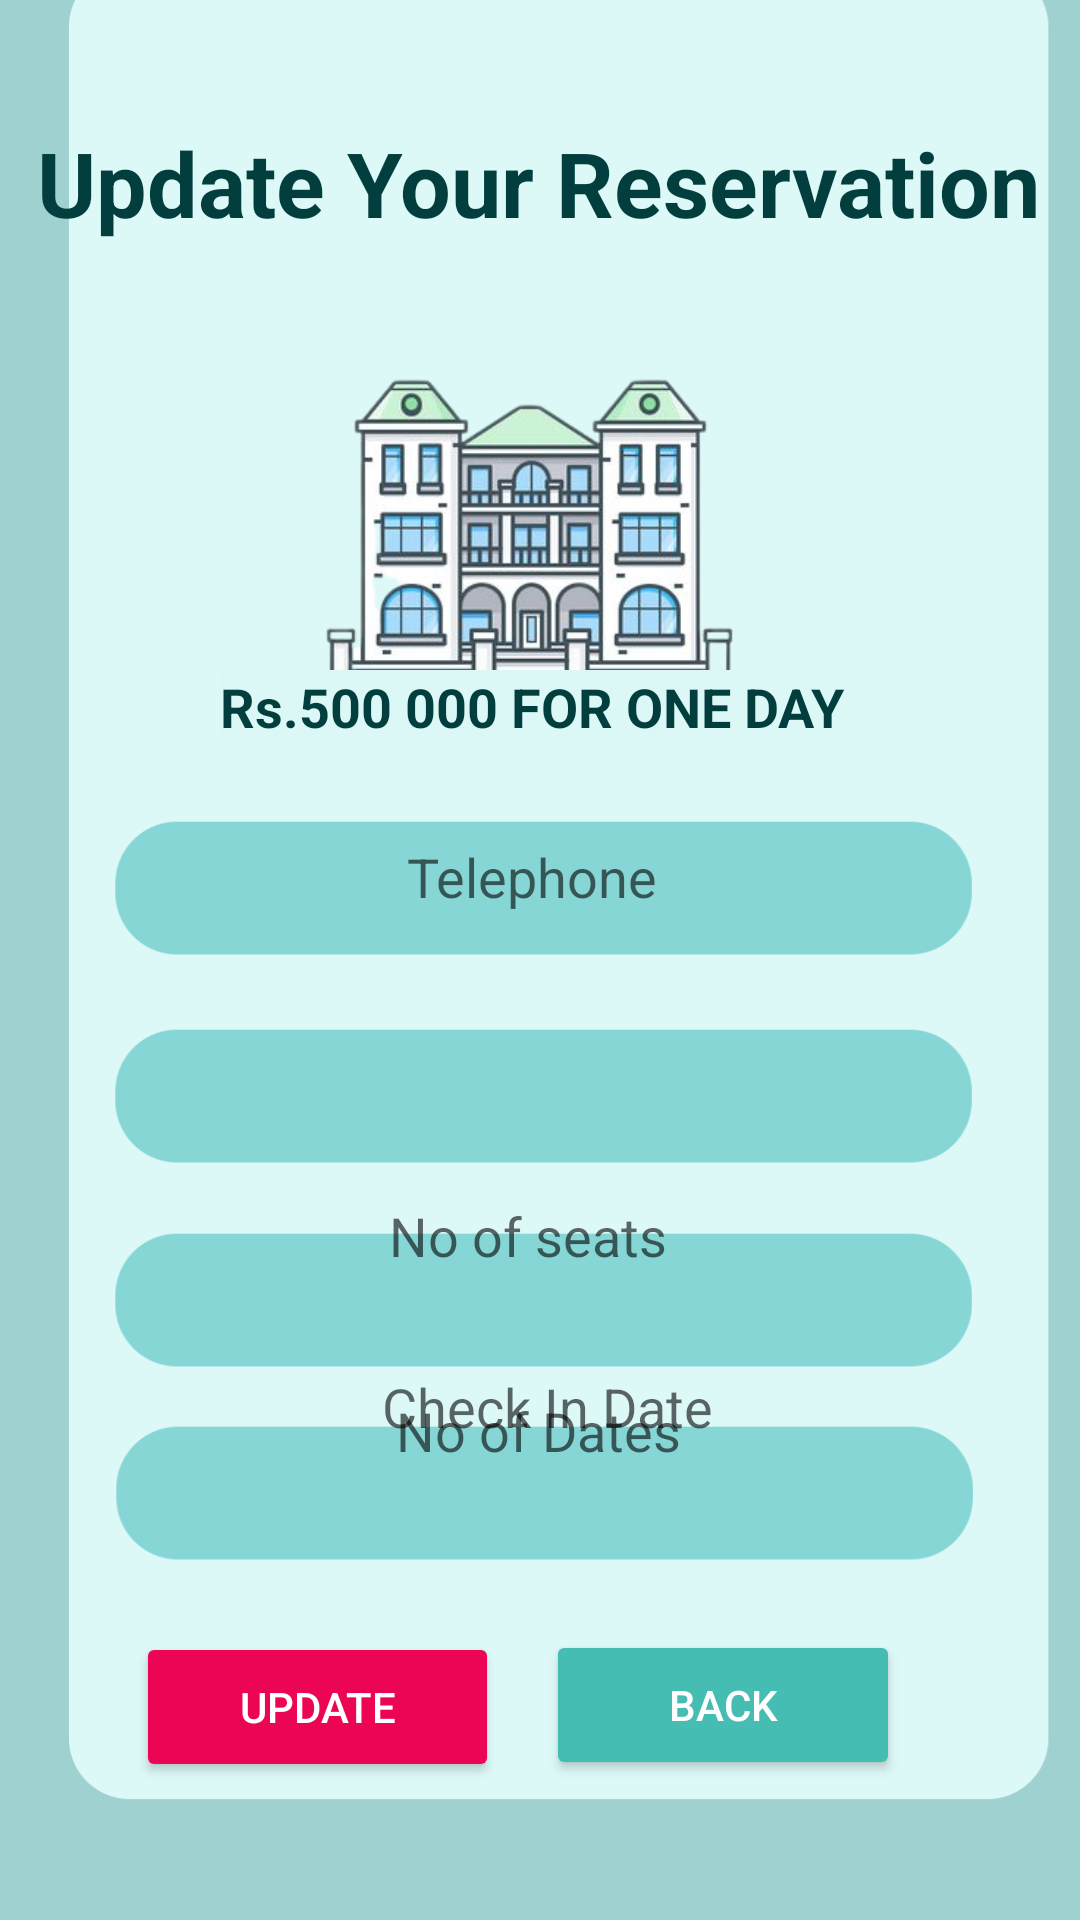

Android layout source for this screen:
<!-- AndroidManifest.xml: application theme Theme.RoyalOrbitLast -->
<!-- res/layout/activity_update_queen_hall.xml -->
<?xml version="1.0" encoding="utf-8"?>
<androidx.constraintlayout.widget.ConstraintLayout xmlns:android="http://schemas.android.com/apk/res/android"
    xmlns:app="http://schemas.android.com/apk/res-auto"
    xmlns:tools="http://schemas.android.com/tools"
    android:layout_width="match_parent"
    android:layout_height="match_parent"

    android:background="#9FD1D1"
    tools:context=".UpdateQueenCourt">


    <ImageView
        android:id="@+id/imageView2"
        android:layout_width="365dp"
        android:layout_height="695dp"
        app:layout_constraintBottom_toBottomOf="parent"
        app:layout_constraintEnd_toEndOf="parent"
        app:layout_constraintHorizontal_bias="0.17"
        app:layout_constraintStart_toStartOf="parent"
        app:layout_constraintTop_toTopOf="parent"
        app:layout_constraintVertical_bias="1.0"
        app:srcCompat="@drawable/loginecovered" />

    <ImageView
        android:id="@+id/imageView3"
        android:layout_width="279dp"
        android:layout_height="207dp"
        app:layout_constraintBottom_toBottomOf="parent"
        app:layout_constraintEnd_toEndOf="parent"
        app:layout_constraintHorizontal_bias="0.458"
        app:layout_constraintStart_toStartOf="parent"
        app:layout_constraintTop_toTopOf="parent"
        app:layout_constraintVertical_bias="0.179"
        app:srcCompat="@drawable/queencourt" />

    <ImageView
        android:id="@+id/imageView10"
        android:layout_width="291dp"
        android:layout_height="109dp"
        app:layout_constraintBottom_toBottomOf="@+id/imageView2"
        app:layout_constraintEnd_toEndOf="parent"
        app:layout_constraintHorizontal_bias="0.504"
        app:layout_constraintStart_toStartOf="parent"
        app:layout_constraintTop_toTopOf="parent"
        app:layout_constraintVertical_bias="0.584"
        app:srcCompat="@drawable/type" />

    <ImageView
        android:id="@+id/imageView16"
        android:layout_width="291dp"
        android:layout_height="109dp"
        app:layout_constraintBottom_toBottomOf="@+id/imageView2"
        app:layout_constraintEnd_toEndOf="parent"
        app:layout_constraintHorizontal_bias="0.504"
        app:layout_constraintStart_toStartOf="parent"
        app:layout_constraintTop_toTopOf="parent"
        app:layout_constraintVertical_bias="0.453"
        app:srcCompat="@drawable/type" />


    <ImageView
        android:id="@+id/imageView11"
        android:layout_width="291dp"
        android:layout_height="109dp"
        app:layout_constraintBottom_toBottomOf="@+id/imageView2"
        app:layout_constraintEnd_toEndOf="parent"
        app:layout_constraintHorizontal_bias="0.504"
        app:layout_constraintStart_toStartOf="parent"
        app:layout_constraintTop_toTopOf="parent"
        app:layout_constraintVertical_bias="0.712"
        app:srcCompat="@drawable/type" />

    <ImageView
        android:id="@+id/imageView12"
        android:layout_width="291dp"
        android:layout_height="109dp"
        android:backgroundTint="#86D5D5"
        app:layout_constraintBottom_toBottomOf="@+id/imageView2"
        app:layout_constraintEnd_toEndOf="parent"
        app:layout_constraintHorizontal_bias="0.508"
        app:layout_constraintStart_toStartOf="parent"
        app:layout_constraintTop_toTopOf="parent"
        app:layout_constraintVertical_bias="0.833"
        app:srcCompat="@drawable/type" />

    <Button
        android:id="@+id/btn_update"
        android:layout_width="121dp"
        android:layout_height="50dp"
        android:backgroundTint="#EC0554"
        android:text="Update"
        android:textColor="#FFFFFF"
        app:cornerRadius="30dip"
        app:layout_constraintBottom_toBottomOf="parent"
        app:layout_constraintEnd_toEndOf="parent"
        app:layout_constraintHorizontal_bias="0.189"
        app:layout_constraintStart_toStartOf="parent"
        app:layout_constraintTop_toTopOf="parent"
        app:layout_constraintVertical_bias="0.922" />

    <TextView
        android:id="@+id/textView2"
        android:layout_width="wrap_content"
        android:layout_height="wrap_content"
        android:text="Update Your Reservation"
        android:textColor="#033E3E"
        android:textSize="30sp"
        android:textStyle="bold"
        app:layout_constraintBottom_toBottomOf="parent"
        app:layout_constraintEnd_toEndOf="parent"
        app:layout_constraintHorizontal_bias="0.493"
        app:layout_constraintStart_toStartOf="parent"
        app:layout_constraintTop_toTopOf="parent"
        app:layout_constraintVertical_bias="0.068" />

    <TextView
        android:id="@+id/textView11"
        android:layout_width="wrap_content"
        android:layout_height="wrap_content"
        android:background="#DBF8F7"
        android:text="Rs.500 000 FOR ONE DAY "
        android:textColor="#033E3E"
        android:textSize="18sp"
        android:textStyle="bold"
        app:layout_constraintBottom_toBottomOf="parent"
        app:layout_constraintEnd_toEndOf="parent"
        app:layout_constraintHorizontal_bias="0.497"
        app:layout_constraintStart_toStartOf="parent"
        app:layout_constraintTop_toTopOf="parent"
        app:layout_constraintVertical_bias="0.363" />

    <Button
        android:id="@+id/btn_back"
        android:layout_width="118dp"
        android:layout_height="50dp"
        android:layout_marginEnd="60dp"
        android:backgroundTint="#45BDB2"
        android:text="Back"
        android:textColor="#FFFFFF"
        app:cornerRadius="30dp"
        app:layout_constraintBottom_toBottomOf="parent"
        app:layout_constraintEnd_toEndOf="parent"
        app:layout_constraintHorizontal_bias="0.38"
        app:layout_constraintStart_toEndOf="@+id/btn_confirm"
        app:layout_constraintTop_toTopOf="parent"
        app:layout_constraintVertical_bias="0.921" />

    <EditText
        android:id="@+id/inDateK"
        android:layout_width="wrap_content"
        android:layout_height="wrap_content"
        android:backgroundTint="#86D5D5"
        android:ems="10"
        android:hint="           Check In Date"
        android:inputType="date"

        app:layout_constraintBottom_toBottomOf="@+id/imageView12"
        app:layout_constraintEnd_toEndOf="@+id/imageView11"
        app:layout_constraintHorizontal_bias="0.506"
        app:layout_constraintStart_toStartOf="@+id/imageView11"
        app:layout_constraintTop_toBottomOf="@+id/noRoomK"
        app:layout_constraintVertical_bias="0.2" />

    <EditText
        android:id="@+id/dK"
        android:layout_width="wrap_content"
        android:layout_height="wrap_content"
        android:layout_marginBottom="144dp"
        android:backgroundTint="#86D5D5"
        android:ems="10"
        android:hint="            No of Dates"
        android:inputType="number"
        app:layout_constraintBottom_toBottomOf="parent"
        app:layout_constraintEnd_toEndOf="@+id/imageView12"
        app:layout_constraintHorizontal_bias="0.506"
        app:layout_constraintStart_toStartOf="@+id/imageView12"
        app:layout_constraintTop_toTopOf="@+id/imageView12"
        app:layout_constraintVertical_bias="1.0" />

    <EditText
        android:id="@+id/phoneK"
        android:layout_width="wrap_content"
        android:layout_height="wrap_content"
        android:backgroundTint="#86D5D5"
        android:ems="10"
        android:hint="             Telephone"
        android:inputType="phone"
        app:layout_constraintBottom_toBottomOf="parent"
        app:layout_constraintEnd_toEndOf="@+id/imageView16"
        app:layout_constraintHorizontal_bias="0.502"
        app:layout_constraintStart_toStartOf="@+id/imageView16"
        app:layout_constraintTop_toTopOf="parent"
        app:layout_constraintVertical_bias="0.451" />

    <EditText
        android:id="@+id/noRoomK"
        android:layout_width="wrap_content"
        android:layout_height="wrap_content"
        android:layout_marginTop="392dp"
        android:backgroundTint="#86D5D5"
        android:ems="10"
        android:hint="            No of seats"
        android:inputType="number"
        app:layout_constraintBottom_toBottomOf="@+id/imageView10"
        app:layout_constraintEnd_toEndOf="@+id/imageView10"
        app:layout_constraintHorizontal_bias="0.481"
        app:layout_constraintStart_toStartOf="@+id/imageView10"
        app:layout_constraintTop_toTopOf="parent"
        app:layout_constraintVertical_bias="0.171" />


</androidx.constraintlayout.widget.ConstraintLayout>
<!-- resources referenced by this layout -->
<resources>
  <!-- drawable loginecovered: png bitmap (drawable-v24, 17592 bytes) -->
  <!-- drawable queencourt: png bitmap (drawable-v24, 103640 bytes) -->
  <!-- drawable type: png bitmap (drawable-v24, 6329 bytes) -->
  <style name="Theme.RoyalOrbitLast" parent="Theme.MaterialComponents.DayNight.DarkActionBar">
          
          <item name="colorPrimary">#cfecec</item>
          <item name="colorPrimaryVariant">#cfecec</item>
          <item name="colorOnPrimary">#cfecec</item>
          
          <item name="colorSecondary">#cfecec</item>
          <item name="colorSecondaryVariant">#cfecec</item>
          <item name="colorOnSecondary">#cfecec</item>
          
          <item name="android:statusBarColor">?attr/colorPrimaryVariant</item>
          
      </style>
</resources>
